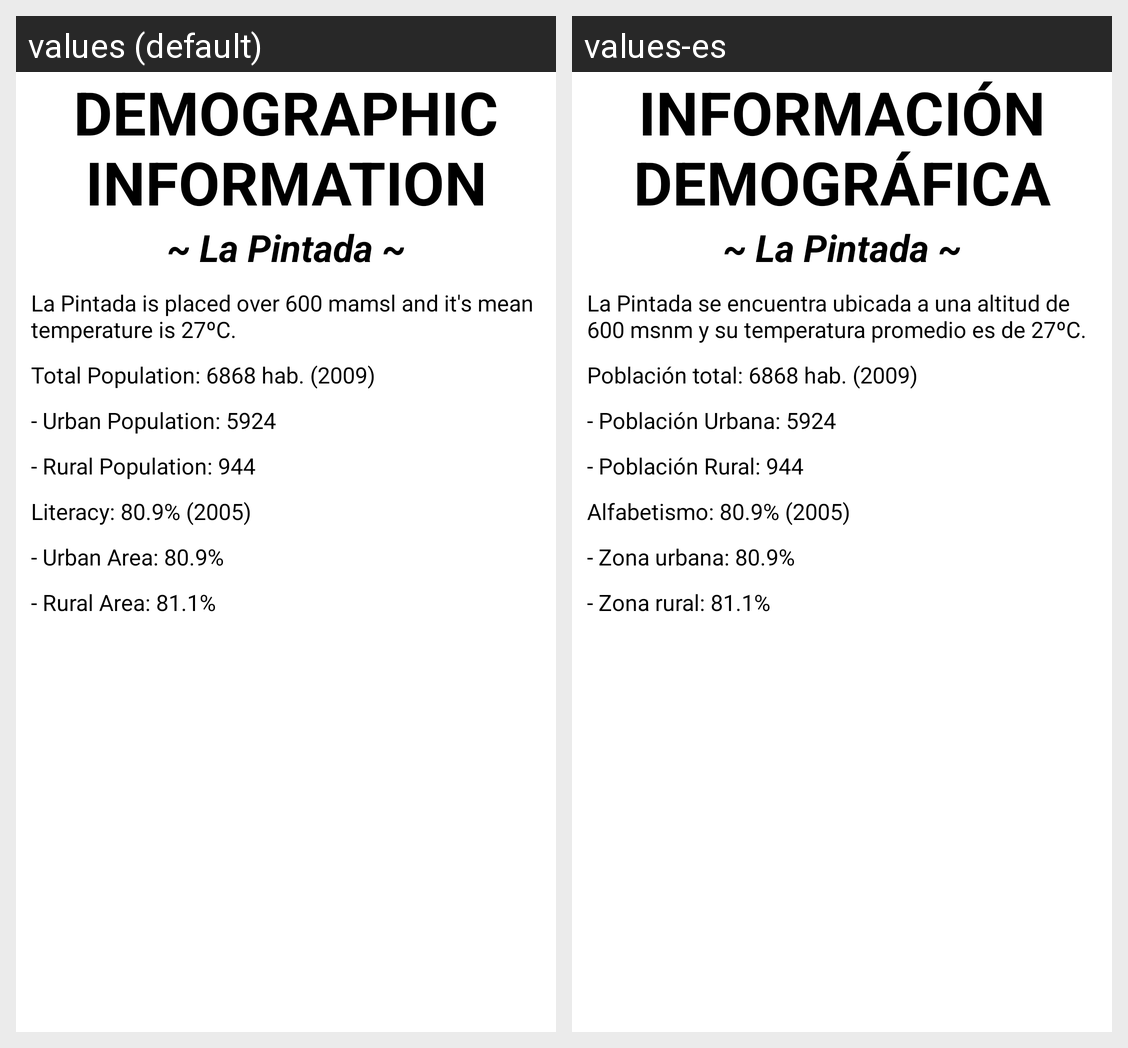

This grid shows one Android layout under two languages. Give, for every string resource on the screen, its name, the default text and each shown locale's text.
Android screen res/layout/fragment_demogra.xml rendered under 2 locales, left to right: values (default), values-es. Device: Nexus 5 (rendered at 1080×1920; each locale shown at half size, 540×960, under a caption strip naming it); theme AppTheme.
Strings drawn on this screen, with the default value and each locale's value (text and hints the layout hard-codes, and strings that could not be matched under every locale, appear in the picture but are not listed):

sDemo
  values: Demographic Information
  values-es: Información demográfica

pintada
  values: ~ La Pintada ~
  values-es: ~ La Pintada ~

infoDemo1
  values: La Pintada is placed over 600 mamsl and it's mean temperature is 27ºC.
  values-es: La Pintada se encuentra ubicada a una altitud de 600 msnm y su temperatura promedio es de 27ºC.

infoDemo2
  values: Total Population: 6868 hab. (2009)
  values-es: Población total: 6868 hab. (2009)

infoDemo3
  values: - Urban Population: 5924
  values-es: - Población Urbana: 5924

infoDemo4
  values: - Rural Population: 944
  values-es: - Población Rural: 944

infoDemo5
  values: Literacy: 80.9% (2005)
  values-es: Alfabetismo: 80.9% (2005)

infoDemo6
  values: - Urban Area: 80.9%
  values-es: - Zona urbana: 80.9%

infoDemo7
  values: - Rural Area: 81.1%
  values-es: - Zona rural: 81.1%
